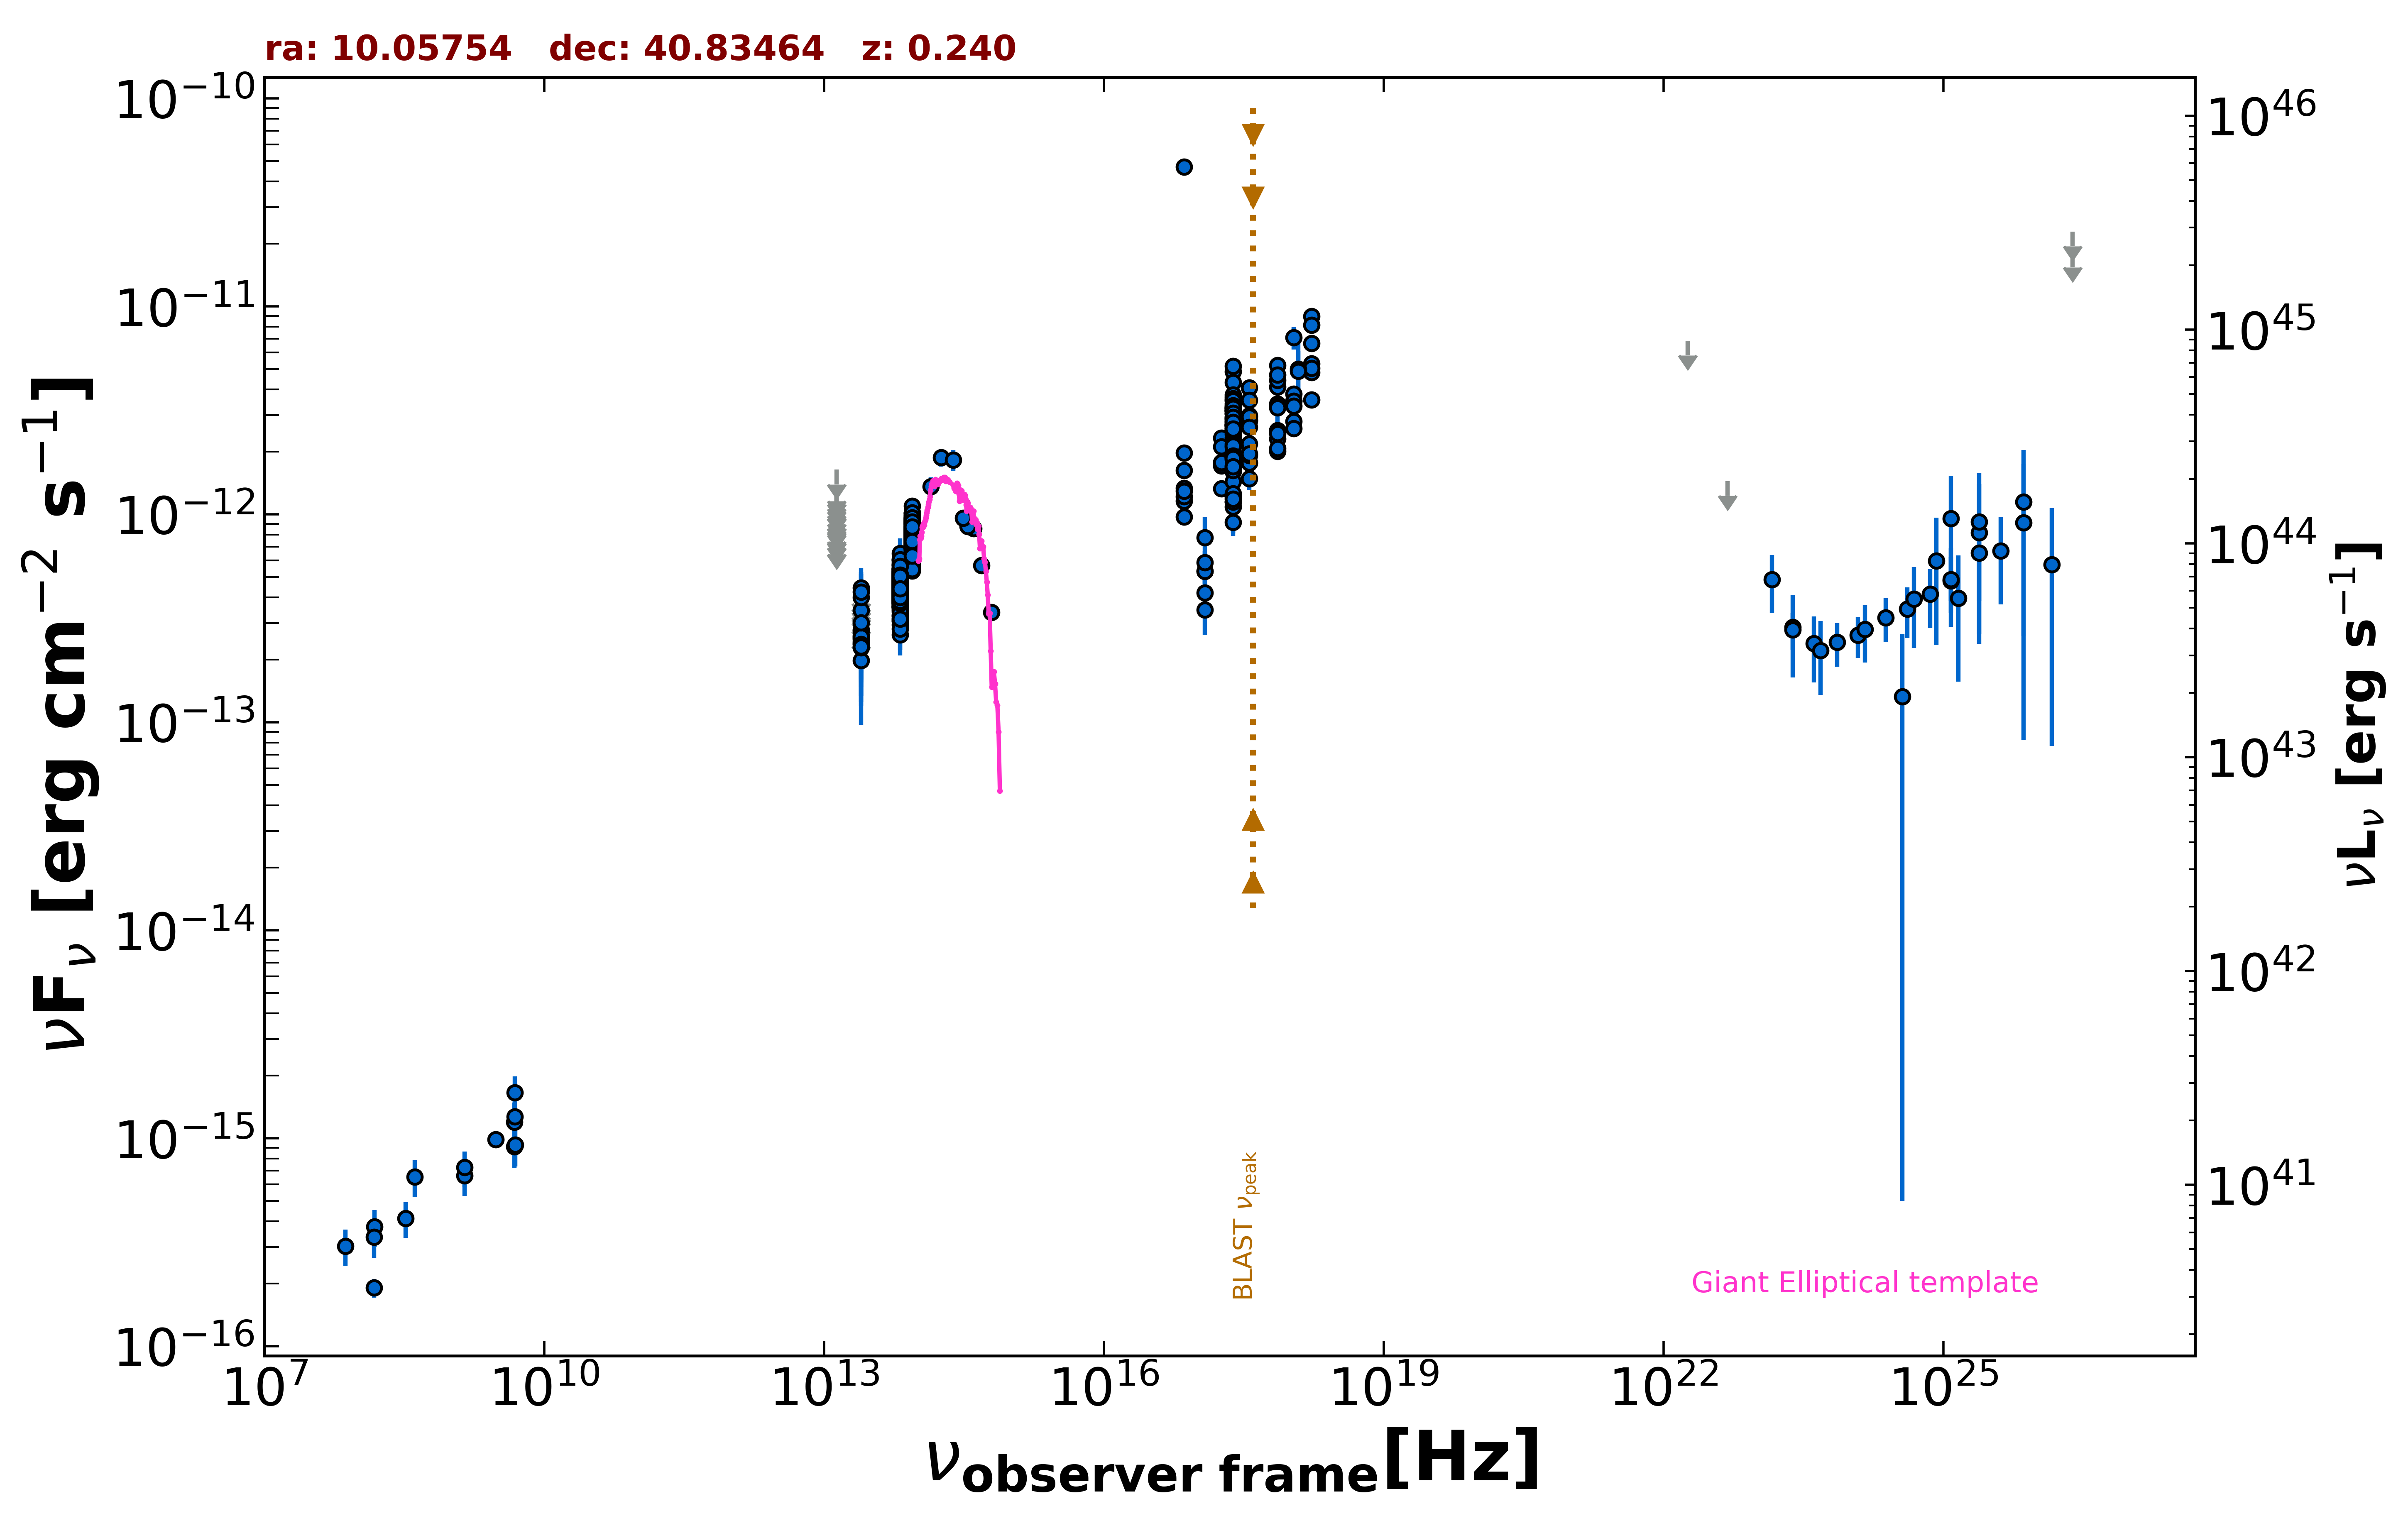

The data file committed next to this chart (first rows):
freq., flux, err_flux, MJD_start, MJD_end, flag, catalog, reference
3.000e+09, 9.868e-16, 4.335e-17, 55000, 55000, , VLASSQL, Gordon et al. 2021  ApJS  255  30
2.418e+17, 4.868e-12, 8.900e-14, 55000, 55000, , 4XMM-DR13, Webb et al. 2020  A&A  641  A136
7.253e+16, 1.162e-12, 7.450e-14, 55000, 55000, , 4XMM-DR13, Webb et al. 2020  A&A  641  A136
1.813e+17, 1.717e-12, 3.500e-14, 55000, 55000, , 4XMM-DR13, Webb et al. 2020  A&A  641  A136
3.627e+17, 2.992e-12, 3.650e-14, 55000, 55000, , 4XMM-DR13, Webb et al. 2020  A&A  641  A136
7.253e+17, 4.096e-12, 6.600e-14, 55000, 55000, , 4XMM-DR13, Webb et al. 2020  A&A  641  A136
1.692e+18, 8.946e-12, 2.560e-13, 55000, 55000, , 4XMM-DR13, Webb et al. 2020  A&A  641  A136
2.418e+17, 2.410e-12, 3.150e-14, 55000, 55000, , 4XMM-DR13, Webb et al. 2020  A&A  641  A136
7.253e+16, 9.742e-13, 5.080e-14, 55000, 55000, , 4XMM-DR13, Webb et al. 2020  A&A  641  A136
1.813e+17, 1.328e-12, 2.200e-14, 55000, 55000, , 4XMM-DR13, Webb et al. 2020  A&A  641  A136
3.627e+17, 2.188e-12, 2.050e-14, 55000, 55000, , 4XMM-DR13, Webb et al. 2020  A&A  641  A136
7.253e+17, 2.495e-12, 3.150e-14, 55000, 55000, , 4XMM-DR13, Webb et al. 2020  A&A  641  A136
1.692e+18, 3.551e-12, 8.900e-14, 55000, 55000, , 4XMM-DR13, Webb et al. 2020  A&A  641  A136
2.418e+17, 5.157e-12, 4.700e-14, 55000, 55000, , 4XMM-DR13, Webb et al. 2020  A&A  641  A136
7.253e+16, 1.980e-12, 7.400e-14, 55000, 55000, , 4XMM-DR13, Webb et al. 2020  A&A  641  A136
1.813e+17, 2.336e-12, 2.900e-14, 55000, 55000, , 4XMM-DR13, Webb et al. 2020  A&A  641  A136
3.627e+17, 4.075e-12, 2.700e-14, 55000, 55000, , 4XMM-DR13, Webb et al. 2020  A&A  641  A136
7.253e+17, 5.212e-12, 4.350e-14, 55000, 55000, , 4XMM-DR13, Webb et al. 2020  A&A  641  A136
1.692e+18, 8.135e-12, 1.320e-13, 55000, 55000, , 4XMM-DR13, Webb et al. 2020  A&A  641  A136
2.418e+17, 3.226e-12, 4.100e-14, 55000, 55000, , 4XMM-DR13, Webb et al. 2020  A&A  641  A136
7.253e+16, 1.339e-12, 7.250e-14, 55000, 55000, , 4XMM-DR13, Webb et al. 2020  A&A  641  A136
1.813e+17, 1.777e-12, 3.000e-14, 55000, 55000, , 4XMM-DR13, Webb et al. 2020  A&A  641  A136
3.627e+17, 2.833e-12, 2.550e-14, 55000, 55000, , 4XMM-DR13, Webb et al. 2020  A&A  641  A136
7.253e+17, 3.308e-12, 3.950e-14, 55000, 55000, , 4XMM-DR13, Webb et al. 2020  A&A  641  A136
1.692e+18, 4.810e-12, 1.155e-13, 55000, 55000, , 4XMM-DR13, Webb et al. 2020  A&A  641  A136
2.418e+17, 3.413e-12, 2.800e-14, 55000, 55000, , 4XMM-DR13, Webb et al. 2020  A&A  641  A136
7.253e+16, 1.219e-12, 4.450e-14, 55000, 55000, , 4XMM-DR13, Webb et al. 2020  A&A  641  A136
1.813e+17, 1.770e-12, 1.900e-14, 55000, 55000, , 4XMM-DR13, Webb et al. 2020  A&A  641  A136
3.627e+17, 2.857e-12, 1.700e-14, 55000, 55000, , 4XMM-DR13, Webb et al. 2020  A&A  641  A136
7.253e+17, 3.406e-12, 2.650e-14, 55000, 55000, , 4XMM-DR13, Webb et al. 2020  A&A  641  A136
1.692e+18, 5.300e-12, 7.950e-14, 55000, 55000, , 4XMM-DR13, Webb et al. 2020  A&A  641  A136
2.418e+17, 4.309e-12, 4.500e-14, 55000, 55000, , 4XMM-DR13, Webb et al. 2020  A&A  641  A136
7.253e+16, 1.628e-12, 6.950e-14, 55000, 55000, , 4XMM-DR13, Webb et al. 2020  A&A  641  A136
1.813e+17, 2.115e-12, 2.900e-14, 55000, 55000, , 4XMM-DR13, Webb et al. 2020  A&A  641  A136
3.627e+17, 3.535e-12, 2.650e-14, 55000, 55000, , 4XMM-DR13, Webb et al. 2020  A&A  641  A136
7.253e+17, 4.409e-12, 4.250e-14, 55000, 55000, , 4XMM-DR13, Webb et al. 2020  A&A  641  A136
1.692e+18, 6.662e-12, 1.250e-13, 55000, 55000, , 4XMM-DR13, Webb et al. 2020  A&A  641  A136
2.418e+17, 3.306e-12, 4.200e-14, 55000, 55000, , 4XMM-DR13, Webb et al. 2020  A&A  641  A136
7.253e+16, 1.292e-12, 7.250e-14, 55000, 55000, , 4XMM-DR13, Webb et al. 2020  A&A  641  A136
1.813e+17, 1.780e-12, 2.950e-14, 55000, 55000, , 4XMM-DR13, Webb et al. 2020  A&A  641  A136
3.627e+17, 2.820e-12, 2.500e-14, 55000, 55000, , 4XMM-DR13, Webb et al. 2020  A&A  641  A136
7.253e+17, 3.303e-12, 3.800e-14, 55000, 55000, , 4XMM-DR13, Webb et al. 2020  A&A  641  A136
1.692e+18, 5.044e-12, 1.170e-13, 55000, 55000, , 4XMM-DR13, Webb et al. 2020  A&A  641  A136
2.418e+17, 1.883e-12, 5.645e-13, 55000, 55000, , XMMSL2, Saxton et al. 2008  A&A  480  611
7.253e+17, 2.522e-12, 5.730e-13, 55000, 55000, , XMMSL2, Saxton et al. 2008  A&A  480  611
1.209e+18, 5.001e-12, 1.733e-12, 55000, 55000, , XMMSL2, Saxton et al. 2008  A&A  480  611
2.418e+17, 1.836e-12, 4.035e-13, 55000, 55000, , XMMSL2, Saxton et al. 2008  A&A  480  611
7.253e+17, 2.312e-12, 3.995e-13, 55000, 55000, , XMMSL2, Saxton et al. 2008  A&A  480  611
1.209e+18, 4.895e-12, 1.237e-12, 55000, 55000, , XMMSL2, Saxton et al. 2008  A&A  480  611
2.418e+17, 1.606e-12, 2.890e-13, 55000, 55000, , RASS, Boller et al. 2016  A&A  103  1
2.418e+17, 2.333e-12, 2.415e-13, 55000, 55000, , WGACAT, White et al. 2000  VizieR  IX/31/wgacat
2.418e+17, 3.681e-12, 3.020e-13, 55000, 55000, , WGACAT, White et al. 2000  VizieR  IX/31/wgacat
2.418e+17, 2.696e-12, 2.615e-13, 55000, 55000, , WGACAT, White et al. 2000  VizieR  IX/31/wgacat
2.418e+17, 2.514e-12, 2.215e-13, 55000, 55000, , WGACAT, White et al. 2000  VizieR  IX/31/wgacat
2.418e+17, 2.696e-12, 2.015e-13, 55000, 55000, , WGACAT, White et al. 2000  VizieR  IX/31/wgacat
2.418e+17, 2.112e-12, 1.350e-13, 55000, 55000, , WGACAT, White et al. 2000  VizieR  IX/31/wgacat
2.418e+17, 3.138e-12, 2.210e-13, 55000, 55000, , WGACAT, White et al. 2000  VizieR  IX/31/wgacat
2.418e+17, 3.540e-12, 2.615e-13, 55000, 55000, , WGACAT, White et al. 2000  VizieR  IX/31/wgacat
2.418e+17, 3.762e-12, 2.815e-13, 55000, 55000, , WGACAT, White et al. 2000  VizieR  IX/31/wgacat
2.418e+17, 3.601e-12, 1.850e-13, 55000, 55000, , WGACAT, White et al. 2000  VizieR  IX/31/wgacat
... 801 more rows
